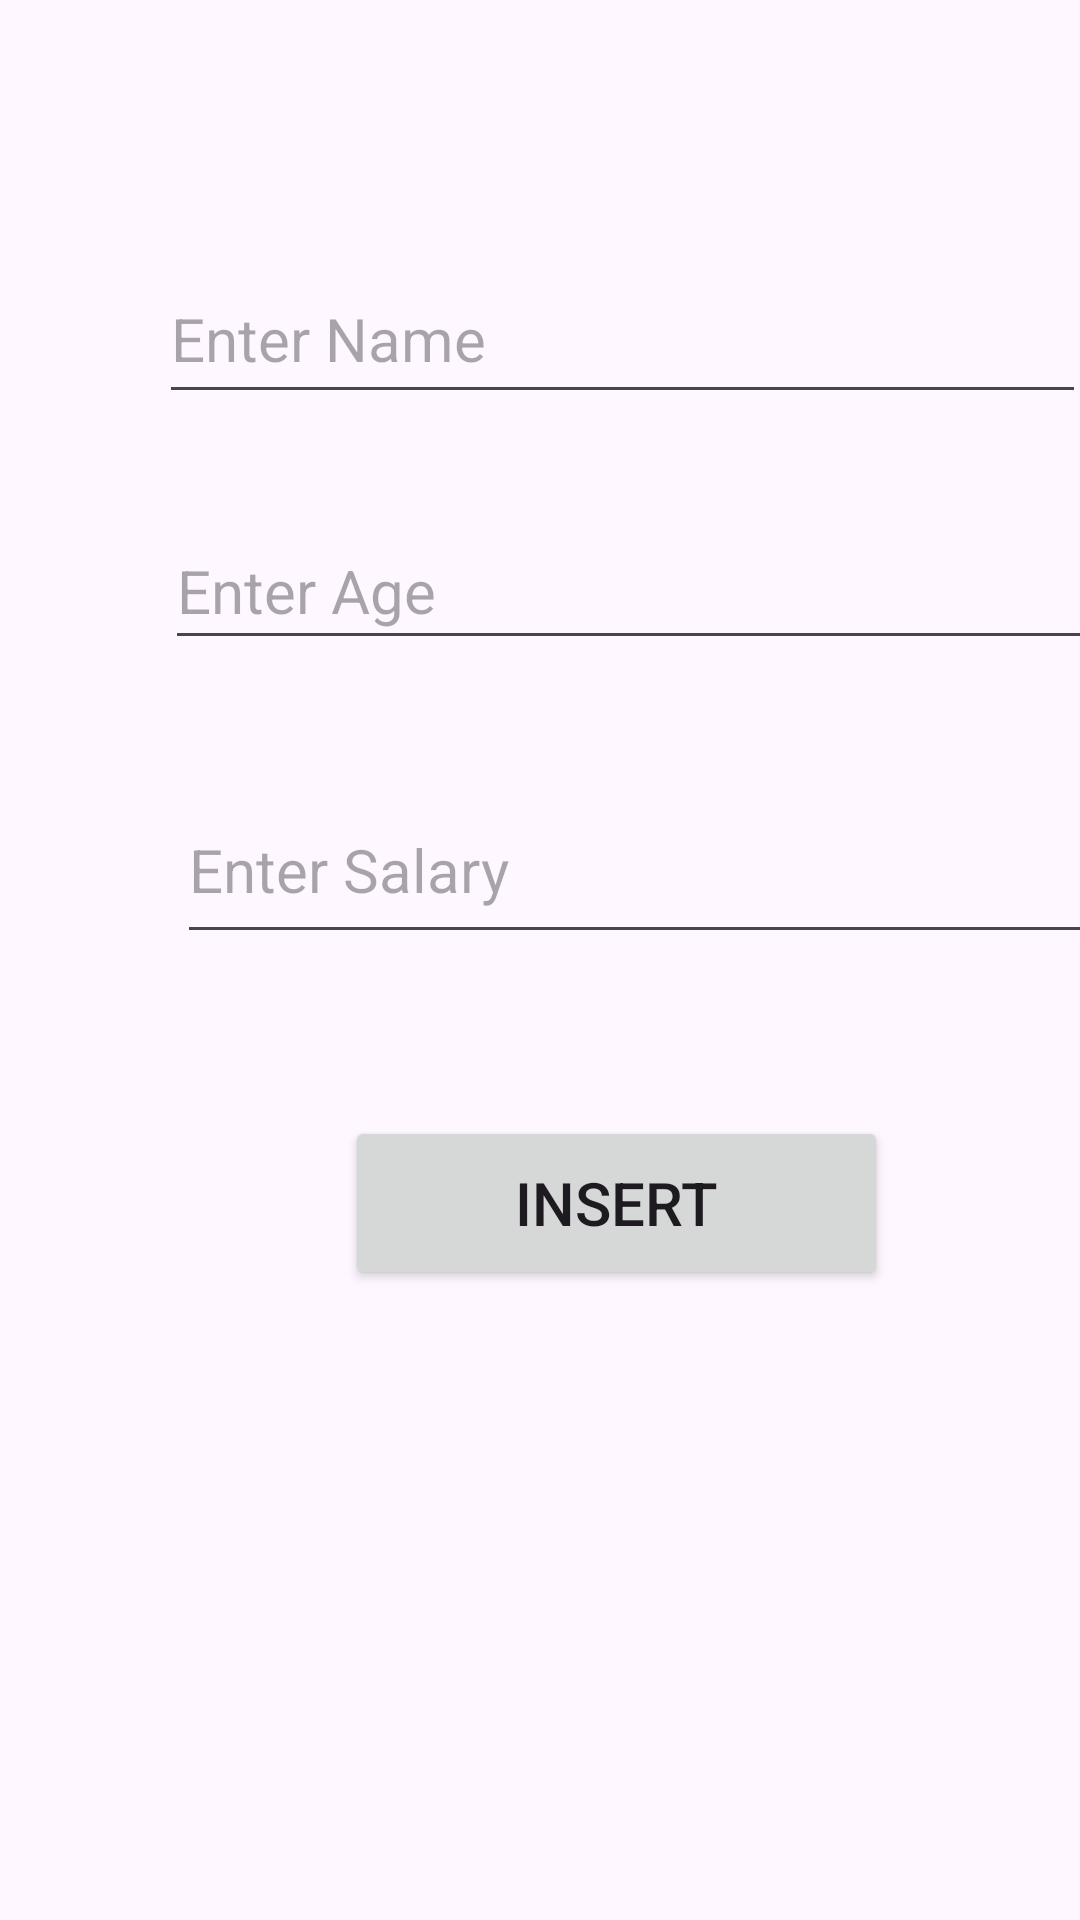

Layout XML and referenced resources for this Android screen:
<!-- AndroidManifest.xml: application theme Theme.AndroidFireBaseRealTImeDataBasee -->
<!-- res/layout/activity_insertion.xml -->
<?xml version="1.0" encoding="utf-8"?>
<androidx.constraintlayout.widget.ConstraintLayout xmlns:android="http://schemas.android.com/apk/res/android"
    xmlns:app="http://schemas.android.com/apk/res-auto"
    xmlns:tools="http://schemas.android.com/tools"
    android:id="@+id/main"
    android:layout_width="match_parent"
    android:layout_height="match_parent"
    tools:context=".InsertionActivity">

    <EditText
        android:id="@+id/name"
        android:layout_width="309dp"
        android:layout_height="53dp"
        android:layout_marginStart="53dp"
        android:layout_marginTop="85dp"
        android:ems="10"
        android:hint="Enter Name"
        android:inputType="text"
        android:textSize="20sp"
        app:layout_constraintStart_toStartOf="parent"
        app:layout_constraintTop_toTopOf="parent" />

    <EditText
        android:id="@+id/age"
        android:layout_width="311dp"
        android:layout_height="49dp"
        android:layout_marginStart="55dp"
        android:layout_marginTop="33dp"
        android:ems="10"
        android:hint="Enter Age"
        android:inputType="text"
        android:textSize="20sp"
        app:layout_constraintStart_toStartOf="parent"
        app:layout_constraintTop_toBottomOf="@+id/name" />

    <EditText
        android:id="@+id/salary"
        android:layout_width="309dp"
        android:layout_height="59dp"
        android:layout_marginStart="59dp"
        android:layout_marginTop="39dp"
        android:ems="10"
        android:hint="Enter Salary"
        android:inputType="text"
        android:textSize="20sp"
        app:layout_constraintStart_toStartOf="parent"
        app:layout_constraintTop_toBottomOf="@+id/age" />

    <Button
        android:id="@+id/insert"
        android:layout_width="181dp"
        android:layout_height="58dp"
        android:layout_marginStart="115dp"
        android:layout_marginTop="54dp"
        android:text="Insert"
        android:textSize="20sp"
        app:layout_constraintStart_toStartOf="parent"
        app:layout_constraintTop_toBottomOf="@+id/salary" />
</androidx.constraintlayout.widget.ConstraintLayout>
<!-- resources referenced by this layout -->
<resources>
  <style name="Theme.AndroidFireBaseRealTImeDataBasee" parent="Base.Theme.AndroidFireBaseRealTImeDataBasee" />
  <style name="Base.Theme.AndroidFireBaseRealTImeDataBasee" parent="Theme.Material3.DayNight.NoActionBar">
          
          
      </style>
</resources>
